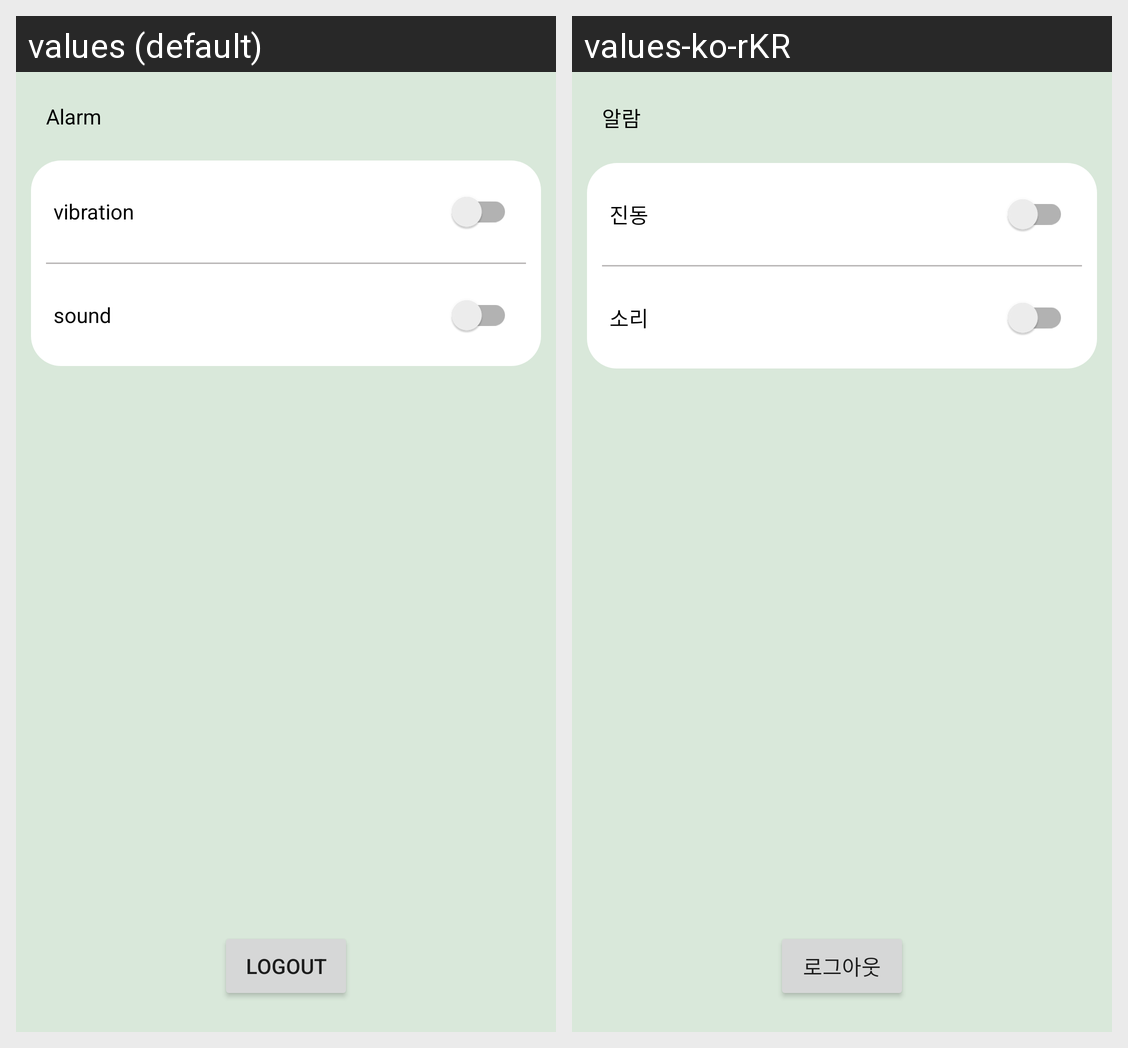

The Android screen above is rendered under two locales of the same app. Produce the string resources it draws, with the default and per-locale values.
Android screen res/layout/activity_setting.xml rendered under 2 locales, left to right: values (default), values-ko-rKR. Device: Nexus 5 (rendered at 1080×1920; each locale shown at half size, 540×960, under a caption strip naming it); theme Theme.ModooTimer.
Strings drawn on this screen, with the default value and each locale's value (text and hints the layout hard-codes, and strings that could not be matched under every locale, appear in the picture but are not listed):

Alarm
  values: Alarm
  values-ko-rKR: 알람

vibration
  values: vibration
  values-ko-rKR: 진동

sound
  values: sound
  values-ko-rKR: 소리

logout
  values: logout
  values-ko-rKR: 로그아웃
